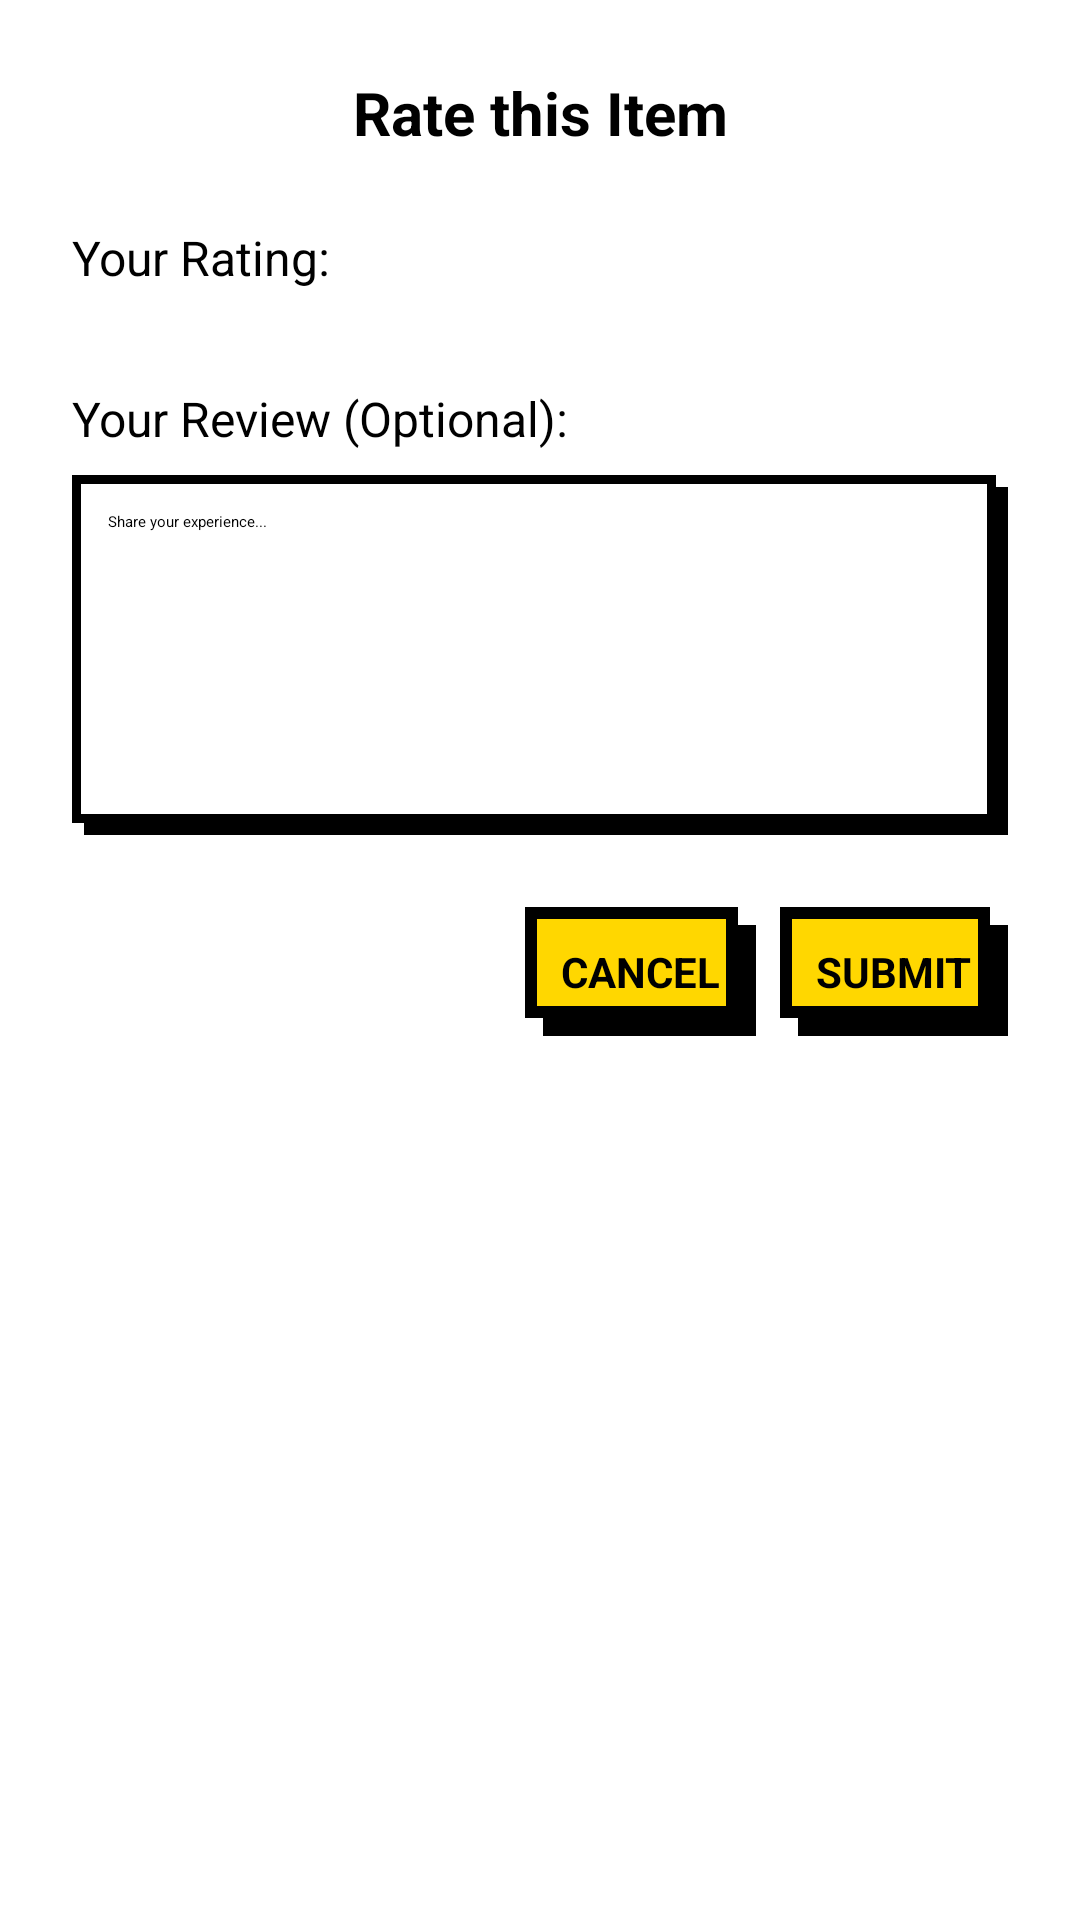

Write the Android layout XML for this screen, with the resource values it uses.
<!-- AndroidManifest.xml: application theme Theme.Platemate -->
<!-- res/layout/dialog_rating.xml -->
<?xml version="1.0" encoding="utf-8"?>
<LinearLayout xmlns:android="http://schemas.android.com/apk/res/android"
    android:layout_width="match_parent"
    android:layout_height="wrap_content"
    android:orientation="vertical"
    android:padding="24dp"
    android:background="@color/white">

    <TextView
        android:id="@+id/tvTitle"
        android:layout_width="match_parent"
        android:layout_height="wrap_content"
        android:text="Rate this Item"
        android:textColor="@color/black"
        android:textSize="20sp"
        android:textStyle="bold"
        android:textAlignment="center"
        android:layout_marginBottom="24dp" />

    <TextView
        android:layout_width="wrap_content"
        android:layout_height="wrap_content"
        android:text="Your Rating:"
        android:textColor="@color/black"
        android:textSize="16sp"
        android:layout_marginBottom="8dp" />

    <RatingBar
        android:id="@+id/ratingBar"
        android:layout_width="wrap_content"
        android:layout_height="wrap_content"
        android:numStars="5"
        android:rating="0"
        android:stepSize="1.0"
        android:layout_marginBottom="24dp" />

    <TextView
        android:layout_width="wrap_content"
        android:layout_height="wrap_content"
        android:text="Your Review (Optional):"
        android:textColor="@color/black"
        android:textSize="16sp"
        android:layout_marginBottom="8dp" />

    <EditText
        android:id="@+id/etReview"
        android:layout_width="match_parent"
        android:layout_height="120dp"
        android:hint="Share your experience..."
        android:inputType="textMultiLine|textNoSuggestions"
        android:gravity="top|start"
        android:padding="12dp"
        android:background="@drawable/neubrutal_shadow"
        android:layout_marginBottom="24dp" />

    <LinearLayout
        android:layout_width="match_parent"
        android:layout_height="wrap_content"
        android:orientation="horizontal"
        android:gravity="end">

        <Button
            android:id="@+id/btnCancel"
            android:layout_width="wrap_content"
            android:layout_height="wrap_content"
            android:text="CANCEL"
            android:textSize="14sp"
            android:textStyle="bold"
            android:textColor="@android:color/black"
            android:background="@drawable/neubrutal_button_shadow"
            android:padding="12dp"
            android:layout_marginEnd="8dp" />

        <Button
            android:id="@+id/btnSubmit"
            android:layout_width="wrap_content"
            android:layout_height="wrap_content"
            android:text="SUBMIT"
            android:textSize="14sp"
            android:textStyle="bold"
            android:textColor="@android:color/black"
            android:background="@drawable/neubrutal_button_shadow"
            android:padding="12dp" />
    </LinearLayout>
</LinearLayout>
<!-- resources referenced by this layout -->
<resources>
  <color name="black">#FF000000</color>
  <color name="white">#FFFFFFFF</color>
  <!-- drawable neubrutal_button_shadow (drawable) -->
  <?xml version="1.0" encoding="utf-8"?>
  <layer-list xmlns:android="http://schemas.android.com/apk/res/android">
      
      <item
          android:left="6dp"
          android:top="6dp"
          android:right="-6dp"
          android:bottom="-6dp">
          <shape android:shape="rectangle">
              <solid android:color="@color/black" />
              <corners android:radius="0dp" />
          </shape>
      </item>
      
      <item
          android:left="0dp"
          android:top="0dp"
          android:right="6dp"
          android:bottom="6dp">
          <shape android:shape="rectangle">
              <solid android:color="#FFD700" />
              <stroke
                  android:width="4dp"
                  android:color="@color/black" />
              <corners android:radius="0dp" />
          </shape>
      </item>
  </layer-list>
  <!-- drawable neubrutal_shadow (drawable) -->
  <?xml version="1.0" encoding="utf-8"?>
  <layer-list xmlns:android="http://schemas.android.com/apk/res/android">
      
      <item
          android:left="4dp"
          android:top="4dp"
          android:right="-4dp"
          android:bottom="-4dp">
          <shape android:shape="rectangle">
              <solid android:color="@color/black" />
              <corners android:radius="0dp" />
          </shape>
      </item>
      
      <item
          android:left="0dp"
          android:top="0dp"
          android:right="4dp"
          android:bottom="4dp">
          <shape android:shape="rectangle">
              <solid android:color="@color/white" />
              <stroke
                  android:width="3dp"
                  android:color="@color/black" />
              <corners android:radius="0dp" />
          </shape>
      </item>
  </layer-list>
</resources>
